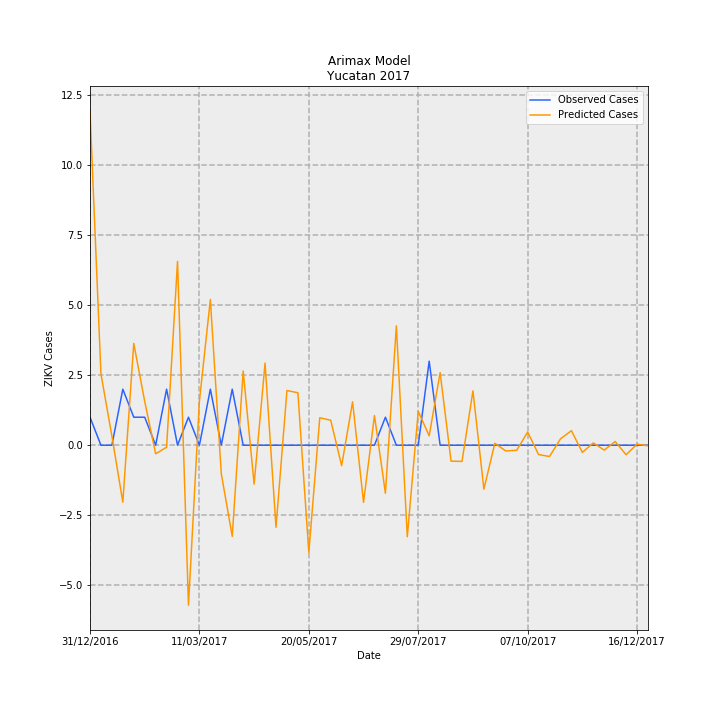

The file beside this chart, header and first rows:
Date, predictions_incidence, observed_incidence, Predicted Cases, Observed Cases, error
31/12/2016, 0.5687, 0.04768, 11.93, 1, -10.93
07/01/2017, 0.1215, 0.0, 2.548, 0.0, -2.548
14/01/2017, 0.01574, 0.0, 0.3301, 0.0, -0.3301
21/01/2017, -0.0969, 0.09537, -2.032, 2, 4.032
28/01/2017, 0.1733, 0.04768, 3.634, 1, -2.634
04/02/2017, 0.07465, 0.04768, 1.566, 1, -0.5656
11/02/2017, -0.01457, 0.0, -0.3055, 0.0, 0.3055
18/02/2017, -0.003463, 0.09537, -0.07262, 2, 2.073
25/02/2017, 0.3129, 0.0, 6.563, 0.0, -6.563
04/03/2017, -0.2724, 0.04768, -5.714, 1, 6.714
11/03/2017, 0.07525, 0.0, 1.578, 0.0, -1.578
18/03/2017, 0.2481, 0.09537, 5.203, 2, -3.203
25/03/2017, -0.04845, 0.0, -1.016, 0.0, 1.016
01/04/2017, -0.1551, 0.09537, -3.253, 2, 5.253
08/04/2017, 0.1264, 0.0, 2.651, 0.0, -2.651
15/04/2017, -0.06615, 0.0, -1.387, 0.0, 1.387
22/04/2017, 0.1398, 0.0, 2.931, 0.0, -2.931
29/04/2017, -0.1396, 0.0, -2.928, 0.0, 2.928
06/05/2017, 0.09305, 0.0, 1.951, 0.0, -1.951
13/05/2017, 0.08933, 0.0, 1.873, 0.0, -1.873
20/05/2017, -0.1826, 0.0, -3.83, 0.0, 3.83
27/05/2017, 0.04669, 0.0, 0.9792, 0.0, -0.9792
03/06/2017, 0.04252, 0.0, 0.8917, 0.0, -0.8917
10/06/2017, -0.03476, 0.0, -0.729, 0.0, 0.729
17/06/2017, 0.07383, 0.0, 1.548, 0.0, -1.548
24/06/2017, -0.09723, 0.0, -2.039, 0.0, 2.039
01/07/2017, 0.05054, 0.0, 1.06, 0.0, -1.06
08/07/2017, -0.0818, 0.04768, -1.715, 1, 2.715
15/07/2017, 0.2032, 0.0, 4.261, 0.0, -4.261
22/07/2017, -0.1558, 0.0, -3.266, 0.0, 3.266
29/07/2017, 0.05774, 0.0, 1.211, 0.0, -1.211
05/08/2017, 0.016, 0.143, 0.3356, 3.0, 2.664
12/08/2017, 0.1236, 0.0, 2.591, 0.0, -2.591
19/08/2017, -0.02711, 0.0, -0.5685, 0.0, 0.5685
26/08/2017, -0.02756, 0.0, -0.5779, 0.0, 0.5779
02/09/2017, 0.09251, 0.0, 1.94, 0.0, -1.94
09/09/2017, -0.07482, 0.0, -1.569, 0.0, 1.569
16/09/2017, 0.003292, 0.0, 0.06903, 0.0, -0.06903
23/09/2017, -0.00976, 0.0, -0.2047, 0.0, 0.2047
30/09/2017, -0.008623, 0.0, -0.1808, 0.0, 0.1808
07/10/2017, 0.02244, 0.0, 0.4705, 0.0, -0.4705
14/10/2017, -0.01588, 0.0, -0.3331, 0.0, 0.3331
21/10/2017, -0.0192, 0.0, -0.4026, 0.0, 0.4026
28/10/2017, 0.01079, 0.0, 0.2262, 0.0, -0.2262
04/11/2017, 0.02479, 0.0, 0.5199, 0.0, -0.5199
11/11/2017, -0.01222, 0.0, -0.2562, 0.0, 0.2562
18/11/2017, 0.003886, 0.0, 0.08149, 0.0, -0.08149
25/11/2017, -0.008281, 0.0, -0.1737, 0.0, 0.1737
02/12/2017, 0.006305, 0.0, 0.1322, 0.0, -0.1322
09/12/2017, -0.01626, 0.0, -0.3409, 0.0, 0.3409
16/12/2017, 0.001865, 0.0, 0.03911, 0.0, -0.03911
23/12/2017, -0.001074, 0.0, -0.02252, 0.0, 0.02252
